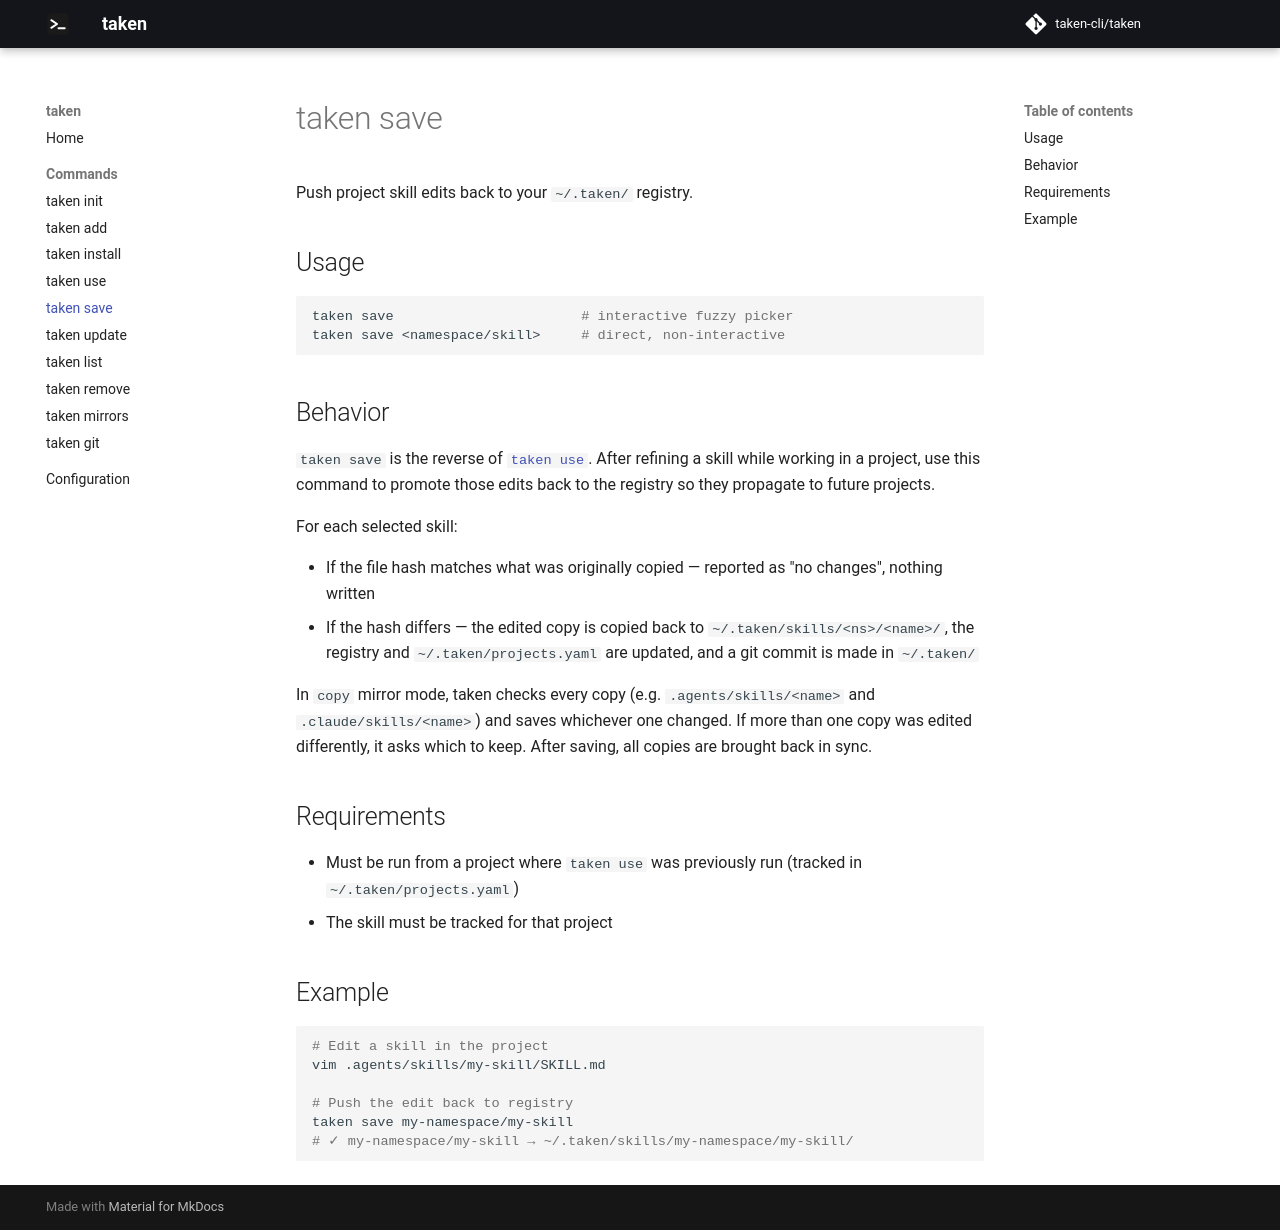

repository: taken-cli/taken · page: commands/save/index.html · generator: mkdocs

# taken save

Push project skill edits back to your `~/.taken/` registry.

## Usage

```bash
taken save                       # interactive fuzzy picker
taken save <namespace/skill>     # direct, non-interactive
```

## Behavior

`taken save` is the reverse of [`taken use`](use.md). After refining a skill while working in a project, use this command to promote those edits back to the registry so they propagate to future projects.

For each selected skill:

- If the file hash matches what was originally copied — reported as "no changes", nothing written
- If the hash differs — the edited copy is copied back to `~/.taken/skills/<ns>/<name>/`, the registry and `~/.taken/projects.yaml` are updated, and a git commit is made in `~/.taken/`

In `copy` mirror mode, taken checks every copy (e.g. `.agents/skills/<name>` and `.claude/skills/<name>`) and saves whichever one changed. If more than one copy was edited differently, it asks which to keep. After saving, all copies are brought back in sync.

## Requirements

- Must be run from a project where `taken use` was previously run (tracked in `~/.taken/projects.yaml`)
- The skill must be tracked for that project

## Example

```bash
# Edit a skill in the project
vim .agents/skills/my-skill/SKILL.md

# Push the edit back to registry
taken save my-namespace/my-skill
# ✓ my-namespace/my-skill → ~/.taken/skills/my-namespace/my-skill/
```
